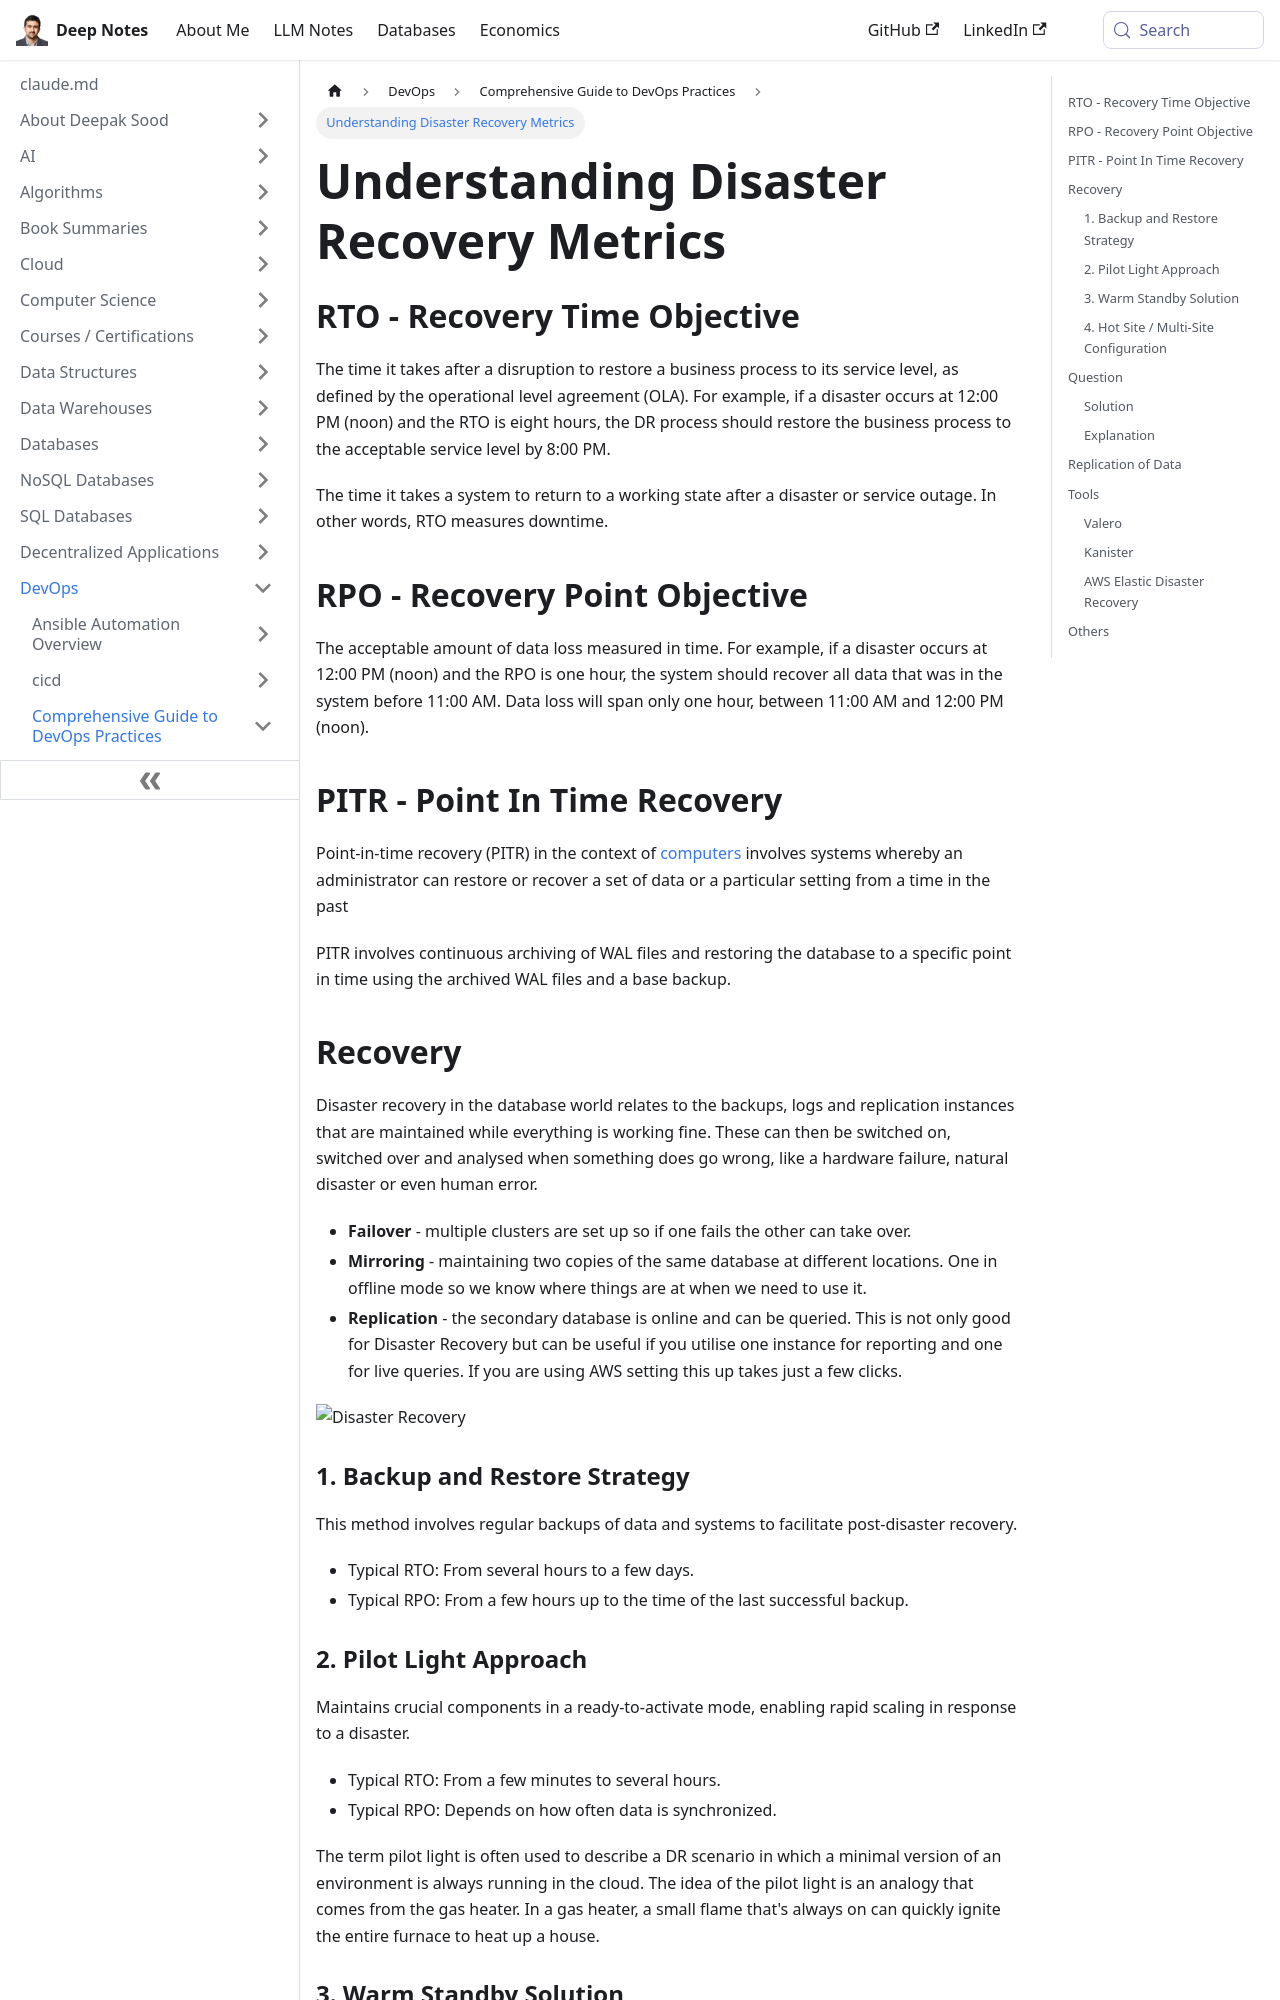

repository: deepaksood619/deepaksood619.github.io · page: devops/devops-intro/disaster-recovery/index.html · generator: docusaurus

---
slug: /devops/devops-intro/disaster-recovery
title: Understanding Disaster Recovery Metrics
description: Learn about RTO and RPO to effectively manage disaster recovery and minimize downtime and data loss for your business.
created: 2023-03-05
updated: 2025-10-27
---
## RTO - Recovery Time Objective

The time it takes after a disruption to restore a business process to its service level, as defined by the operational level agreement (OLA). For example, if a disaster occurs at 12:00 PM (noon) and the RTO is eight hours, the DR process should restore the business process to the acceptable service level by 8:00 PM.

The time it takes a system to return to a working state after a disaster or service outage. In other words, RTO measures downtime.

## RPO - Recovery Point Objective

The acceptable amount of data loss measured in time. For example, if a disaster occurs at 12:00 PM (noon) and the RPO is one hour, the system should recover all data that was in the system before 11:00 AM. Data loss will span only one hour, between 11:00 AM and 12:00 PM (noon).

## PITR - Point In Time Recovery

Point-in-time recovery (PITR) in the context of [computers](https://en.wikipedia.org/wiki/Computer) involves systems whereby an administrator can restore or recover a set of data or a particular setting from a time in the past

PITR involves continuous archiving of WAL files and restoring the database to a specific point in time using the archived WAL files and a base backup.

## Recovery

Disaster recovery in the database world relates to the backups, logs and replication instances that are maintained while everything is working fine. These can then be switched on, switched over and analysed when something does go wrong, like a hardware failure, natural disaster or even human error.

- **Failover** - multiple clusters are set up so if one fails the other can take over.
- **Mirroring** - maintaining two copies of the same database at different locations. One in offline mode so we know where things are at when we need to use it.
- **Replication** - the secondary database is online and can be queried. This is not only good for Disaster Recovery but can be useful if you utilise one instance for reporting and one for live queries. If you are using AWS setting this up takes just a few clicks.

![Disaster Recovery](../../media/Pasted%20image%2020240129201820.jpg)

### 1. Backup and Restore Strategy

This method involves regular backups of data and systems to facilitate post-disaster recovery.

- Typical RTO: From several hours to a few days.
- Typical RPO: From a few hours up to the time of the last successful backup.
